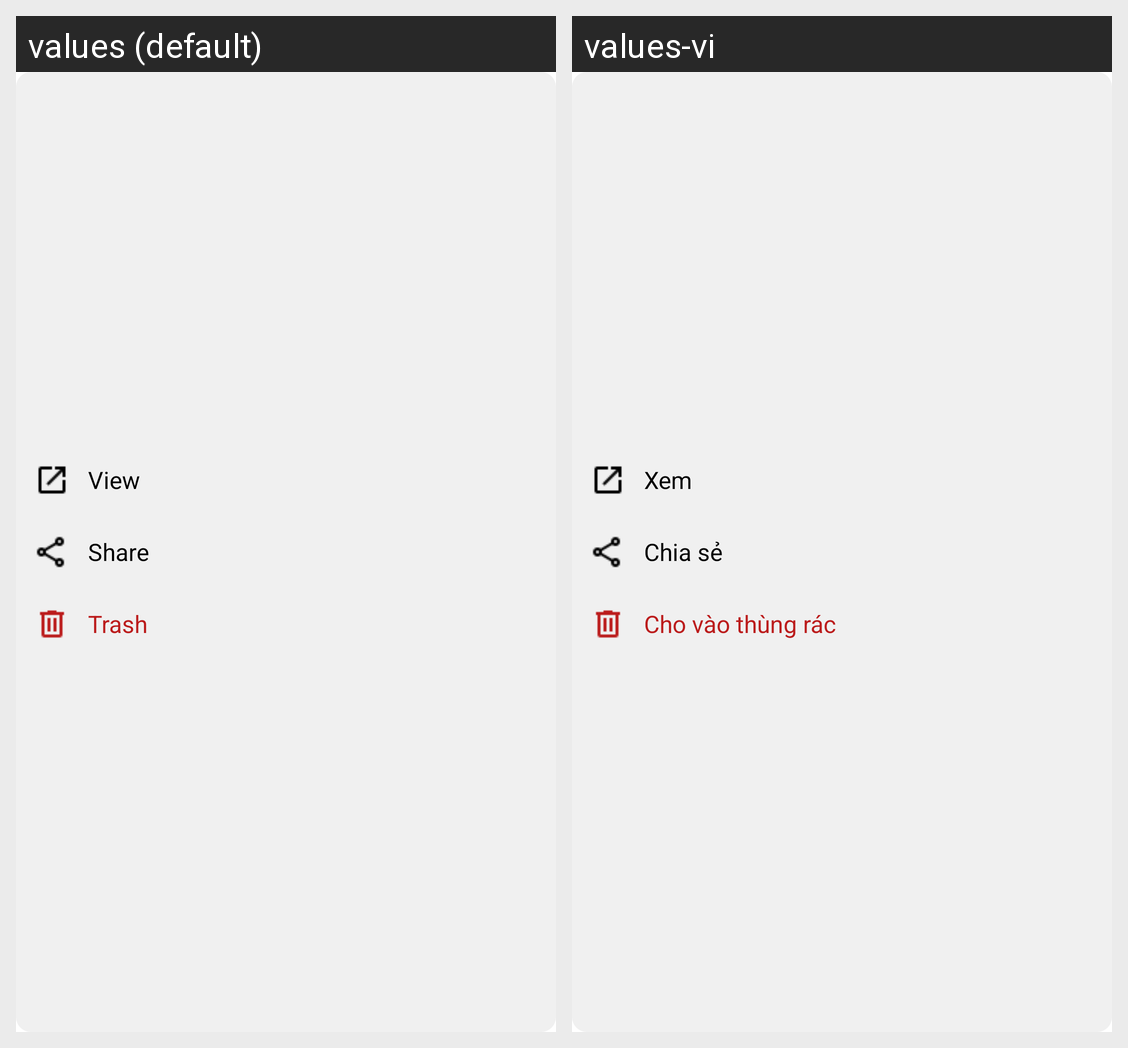

Strings drawn on this Android screen and how each of the app's shown locales translates them:
Android screen res/layout/post_scheduled_popupmenu.xml rendered under 2 locales, left to right: values (default), values-vi. Device: Nexus 5 (rendered at 1080×1920; each locale shown at half size, 540×960, under a caption strip naming it); theme Theme.WordPressClient.
Strings drawn on this screen, with the default value and each locale's value (text and hints the layout hard-codes, and strings that could not be matched under every locale, appear in the picture but are not listed):

view
  values: View
  values-vi: Xem

share
  values: Share
  values-vi: Chia sẻ

trash
  values: Trash
  values-vi: Cho vào thùng rác
